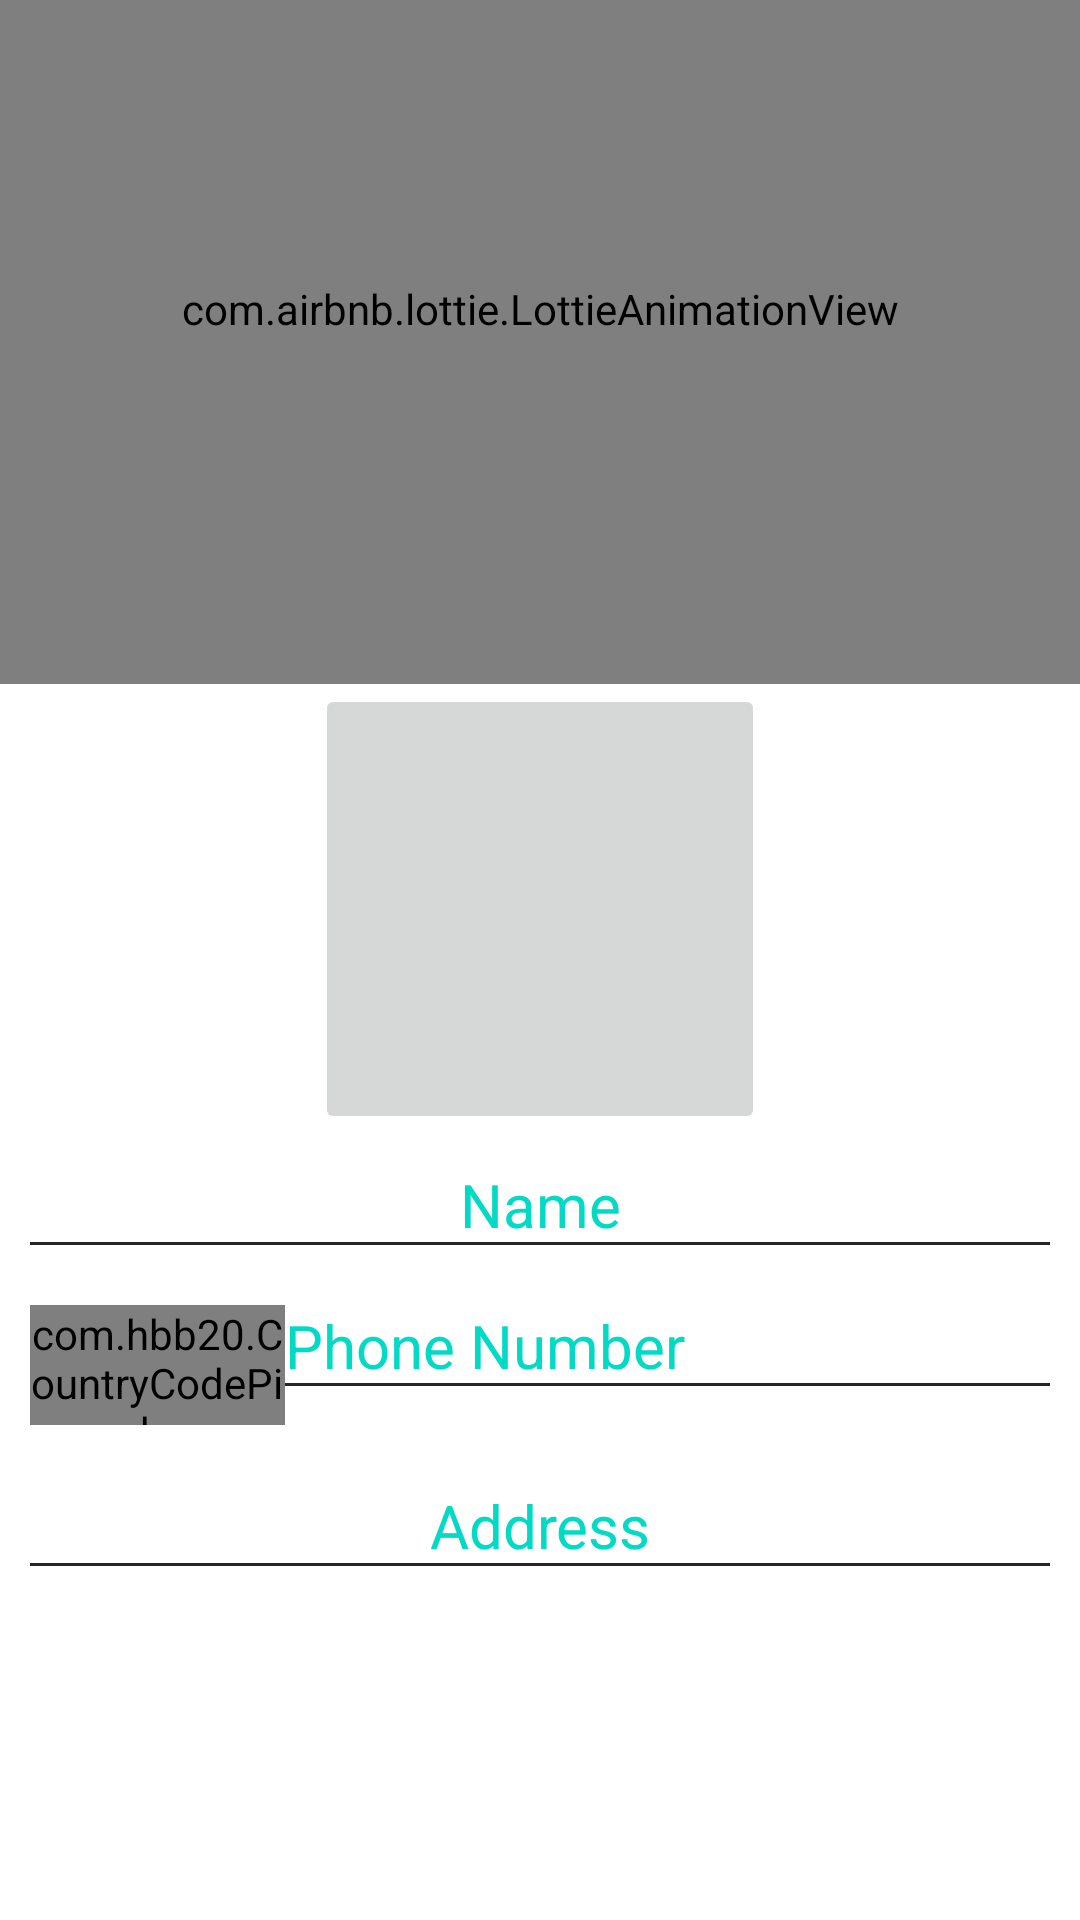

This screen was rendered from an Android layout file. Write that file and the resources it references.
<!-- AndroidManifest.xml: application theme Theme.Recruiteer -->
<!-- res/layout/activity_profile_create.xml -->
<?xml version="1.0" encoding="utf-8"?>
<LinearLayout xmlns:android="http://schemas.android.com/apk/res/android"
    xmlns:app="http://schemas.android.com/apk/res-auto"
    xmlns:tools="http://schemas.android.com/tools"
    android:layout_width="match_parent"
    android:layout_height="match_parent"
    android:orientation="vertical"
    android:background="@color/white"
    android:gravity="center"
    tools:context=".ProfileCreateActivity">
    <com.airbnb.lottie.LottieAnimationView
        android:layout_width="match_parent"
        android:layout_height="250dp"
        app:lottie_rawRes="@raw/profile"
        app:lottie_loop="true"
        app:lottie_autoPlay="true"
        />
    <ImageButton
        android:id="@+id/imageBtnProfile"
        android:layout_width="150dp"
        android:layout_height="150dp"
        android:scaleType="fitCenter"
        android:adjustViewBounds="true" />
    <EditText
        android:id="@+id/etProfileName"
        android:layout_width="match_parent"
        android:layout_height="wrap_content"
        android:layout_margin="10dp"
        android:hint="Name"
        android:singleLine="true"
        android:background="@drawable/et_login"
        android:textColor="@color/black"
        android:textColorHint="@color/teal_200"
        android:textAlignment="center"
        android:textSize="20dp"
        />
    <LinearLayout
        android:layout_width="match_parent"
        android:layout_height="wrap_content"
        android:layout_margin="10dp"
        android:layout_marginTop="3dp"
        android:orientation="horizontal"
        android:layout_gravity="center_horizontal"
        android:weightSum="100">
        <com.hbb20.CountryCodePicker
            android:id="@+id/ccp"
            android:layout_width="0dp"
            android:layout_height="40dp"
            android:layout_weight="25"
            app:ccp_showFullName="false"
            app:ccp_showPhoneCode="true"
            app:ccp_showNameCode="false"
            app:ccp_showFlag="true"
            app:ccp_autoFormatNumber="true"
            app:ccp_showArrow="true"
            app:ccp_textSize="16sp"
            app:ccp_arrowSize="16sp"
            app:ccpDialog_keyboardAutoPopup="false"
            android:gravity="center" />
        <EditText
            android:id="@+id/etProfilePhone"
            android:textColorHint="@color/teal_200"
            android:layout_width="0dp"
            android:layout_height="wrap_content"
            android:layout_weight="75"
            android:hint="Phone Number"
            android:background="@drawable/et_login"
            android:textColor="@color/black"
            android:textSize="20dp"
            android:inputType = "phone"
            android:singleLine="true"/>
    </LinearLayout>
    <EditText
        android:id="@+id/etProfileAddress"
        android:layout_width="match_parent"
        android:layout_height="wrap_content"
        android:layout_margin="10dp"
        android:hint="Address"
        android:textAlignment="center"
        android:background="@drawable/et_login"
        android:textColor="@color/black"
        android:textColorHint="@color/teal_200"
        android:textSize="20dp"
        android:layout_marginTop="3dp"/>
    <Button
        android:id="@+id/btnProfileConfirm"
        android:layout_width="wrap_content"
        android:layout_height="wrap_content"
        android:layout_gravity="center"
        android:text="Confirm"
        android:textSize="20dp"
        android:background="@drawable/button_background"
        android:textColor="@color/white"
        android:layout_marginBottom="100dp"
        android:layout_marginTop="30dp"/>


</LinearLayout>
<!-- resources referenced by this layout -->
<resources>
  <color name="black">#FF000000</color>
  <color name="teal_200">#FF03DAC5</color>
  <color name="white">#FFFFFFFF</color>
  <!-- drawable button_background (drawable) -->
  <?xml version="1.0" encoding="utf-8"?>
  <shape xmlns:android="http://schemas.android.com/apk/res/android"
      android:shape="rectangle">
      <solid android:color="@color/blue"/>
      <corners android:radius= "30dp" />
  </shape>
  <!-- drawable et_login (drawable) -->
  <?xml version="1.0" encoding="utf-8"?>
  <selector xmlns:android="http://schemas.android.com/apk/res/android">
      <item android:state_focused="true">
          <layer-list>
              <item>
                  <shape android:shape="rectangle">
                      <stroke android:width="2dp" android:color="@color/black" />
                      <solid android:color="@color/white" />
                  </shape>
              </item>
  
              <item android:bottom="2dp">
                  <shape android:shape="rectangle">
                      <solid android:color="@color/white" />
                  </shape>
              </item>
          </layer-list>
      </item>
      <item android:state_focused="false">
          <layer-list>
              <item>
                  <shape android:shape="rectangle">
                      <stroke android:width="1dp" android:color="@color/gray" />
                      <solid android:color="@color/white" />
                  </shape>
              </item>
  
              <item android:bottom="1dp">
                  <shape android:shape="rectangle">
                      <solid android:color="@color/white" />
                  </shape>
              </item>
          </layer-list>
      </item>
  </selector>
  <style name="Theme.Recruiteer" parent="Theme.MaterialComponents.DayNight.NoActionBar">
          
          <item name="colorPrimary">@color/purple_500</item>
          <item name="colorPrimaryVariant">@color/purple_700</item>
          <item name="colorOnPrimary">@color/black</item>
          
          <item name="colorSecondary">@color/teal_200</item>
          <item name="colorSecondaryVariant">@color/teal_700</item>
          <item name="colorOnSecondary">@color/black</item>
          
          <item name="android:statusBarColor">?attr/colorPrimaryVariant</item>
          
      </style>
  <color name="blue">#385BE8</color>
  <color name="gray">#272626</color>
  <color name="purple_500">#FF6200EE</color>
  <color name="purple_700">#FF3700B3</color>
  <color name="teal_700">#FF018786</color>
</resources>
